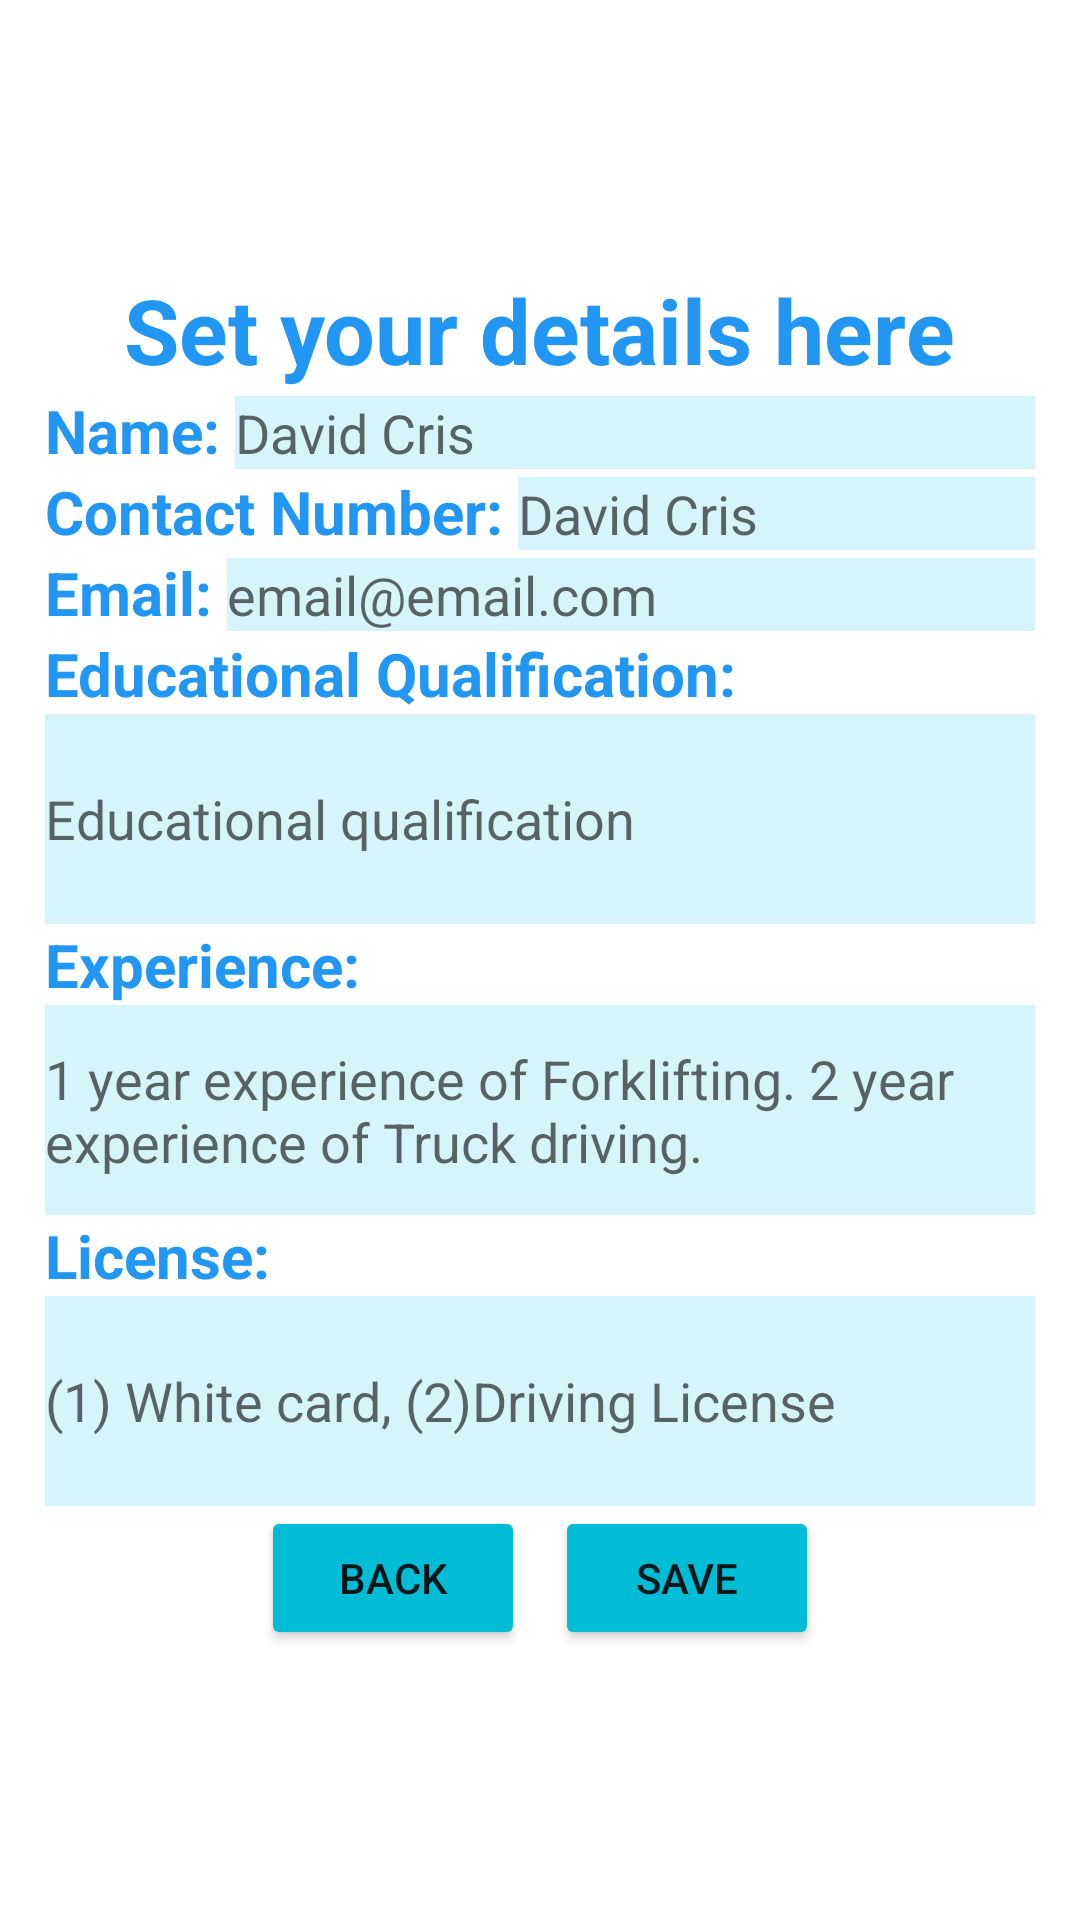

Produce the Android XML layout that renders to this screen, including the resource entries it uses.
<!-- AndroidManifest.xml: application theme Theme.EmployeeHireEmployeePanel -->
<!-- res/layout/activity_set_my_contact_details.xml -->
<?xml version="1.0" encoding="utf-8"?>
<LinearLayout xmlns:android="http://schemas.android.com/apk/res/android"
    xmlns:app="http://schemas.android.com/apk/res-auto"
    xmlns:tools="http://schemas.android.com/tools"
    android:layout_width="match_parent"
    android:layout_height="match_parent"
    android:gravity="center_vertical"
    android:orientation="vertical"
    android:padding="15dp"
    tools:context=".SetMyContactDetailsActivity">

    <TextView
        android:layout_width="wrap_content"
        android:layout_height="wrap_content"
        android:textSize="30dp"
        android:textStyle="bold"
        android:text="Set your details here"
        android:textColor="#2196F3"
        android:layout_gravity="center_horizontal"/>


    <LinearLayout
        android:layout_width="match_parent"
        android:layout_height="wrap_content">
        <TextView
            android:layout_width="wrap_content"
            android:layout_height="wrap_content"
            android:textSize="20dp"
            android:textStyle="bold"
            android:textColor="#2196F3"
            android:text="Name: "/>
        <EditText
            android:id="@+id/staffNameID"
            android:layout_width="match_parent"
            android:layout_height="wrap_content"
            android:background="#D6F5FA"
            android:hint="David Cris"/>
    </LinearLayout>


    <LinearLayout
        android:layout_width="match_parent"
        android:layout_height="wrap_content">
        <TextView
            android:layout_width="wrap_content"
            android:layout_height="wrap_content"
            android:textSize="20dp"
            android:textStyle="bold"
            android:textColor="#2196F3"
            android:text="Contact Number: "/>
        <EditText
            android:id="@+id/contactNumberID"
            android:layout_width="match_parent"
            android:layout_height="wrap_content"
            android:background="#D6F5FA"
            android:hint="David Cris"/>
    </LinearLayout>

    
    <LinearLayout
        android:layout_width="match_parent"
        android:layout_height="wrap_content">
        <TextView
            android:layout_width="wrap_content"
            android:layout_height="wrap_content"
            android:textSize="20dp"
            android:textStyle="bold"
            android:textColor="#2196F3"
            android:text="Email: "/>
        <EditText
            android:id="@+id/applicantEmailID"
            android:layout_width="match_parent"
            android:layout_height="wrap_content"
            android:background="#D6F5FA"
            android:hint="email@email.com"/>
    </LinearLayout>

    
    <LinearLayout
        android:layout_width="match_parent"
        android:layout_height="wrap_content"
        android:orientation="vertical">
        <TextView
            android:layout_width="wrap_content"
            android:layout_height="wrap_content"
            android:textSize="20dp"
            android:textStyle="bold"
            android:textColor="#2196F3"
            android:text="Educational Qualification: "/>
        <EditText
            android:id="@+id/applicantEducationID"
            android:layout_width="match_parent"
            android:layout_height="70dp"
            android:ems="13"
            android:inputType="textMultiLine"
            android:background="#D6F5FA"
            android:hint="Educational qualification"/>
    </LinearLayout>

    
    <LinearLayout
        android:layout_width="match_parent"
        android:layout_height="wrap_content"
        android:orientation="vertical">
        <TextView
            android:layout_width="wrap_content"
            android:layout_height="wrap_content"
            android:textSize="20dp"
            android:textStyle="bold"
            android:textColor="#2196F3"
            android:text="Experience: "/>
        <EditText
            android:id="@+id/applicantExperienceID"
            android:layout_width="match_parent"
            android:layout_height="70dp"
            android:ems="13"
            android:inputType="textMultiLine"
            android:background="#D6F5FA"
            android:hint="1 year experience of Forklifting. 2 year experience of Truck driving."/>
    </LinearLayout>

    
    <LinearLayout
        android:layout_width="match_parent"
        android:layout_height="wrap_content"
        android:orientation="vertical">
        <TextView
            android:layout_width="wrap_content"
            android:layout_height="wrap_content"
            android:textSize="20dp"
            android:textStyle="bold"
            android:textColor="#2196F3"
            android:text="License: "/>
        <EditText
            android:id="@+id/applicantLicenseID"
            android:layout_width="match_parent"
            android:layout_height="70dp"
            android:ems="13"
            android:inputType="textMultiLine"
            android:background="#D6F5FA"
            android:hint="(1) White card, (2)Driving License"/>
    </LinearLayout>

    <LinearLayout
        android:layout_width="wrap_content"
        android:layout_height="wrap_content"
        android:layout_gravity="center_horizontal">
    <Button
        android:id="@+id/backBtnID"
        android:layout_width="wrap_content"
        android:layout_height="wrap_content"
        android:layout_gravity="center_horizontal"
        android:layout_marginRight="5dp"
        android:backgroundTint="#00BCD4"
        android:text="Back"/>
    <Button
        android:id="@+id/saveApplicantDetailsBtnID"
        android:layout_width="wrap_content"
        android:layout_height="wrap_content"
        android:layout_gravity="center_horizontal"
        android:layout_marginLeft="5dp"
        android:backgroundTint="#00BCD4"
        android:text="Save"/>
    </LinearLayout>



</LinearLayout>
<!-- resources referenced by this layout -->
<resources>
  <style name="Theme.EmployeeHireEmployeePanel" parent="Theme.MaterialComponents.DayNight.DarkActionBar">
          
          <item name="colorPrimary">#4CAF50</item>
          <item name="colorPrimaryVariant">#8BC34A</item>
          <item name="colorOnPrimary">@color/white</item>
          
          <item name="colorSecondary">@color/teal_200</item>
          <item name="colorSecondaryVariant">@color/teal_700</item>
          <item name="colorOnSecondary">@color/black</item>
          
          <item name="android:statusBarColor" tools:targetApi="l">?attr/colorPrimaryVariant</item>
          
      </style>
  <!-- not gathered from this repository: default colours our renderer supplied (Android Studio template values) -->
  <color name="teal_200">#FF03DAC5</color>
  <color name="teal_700">#FF018786</color>
  <color name="black">#FF000000</color>
  <color name="white">#FFFFFFFF</color>
</resources>
